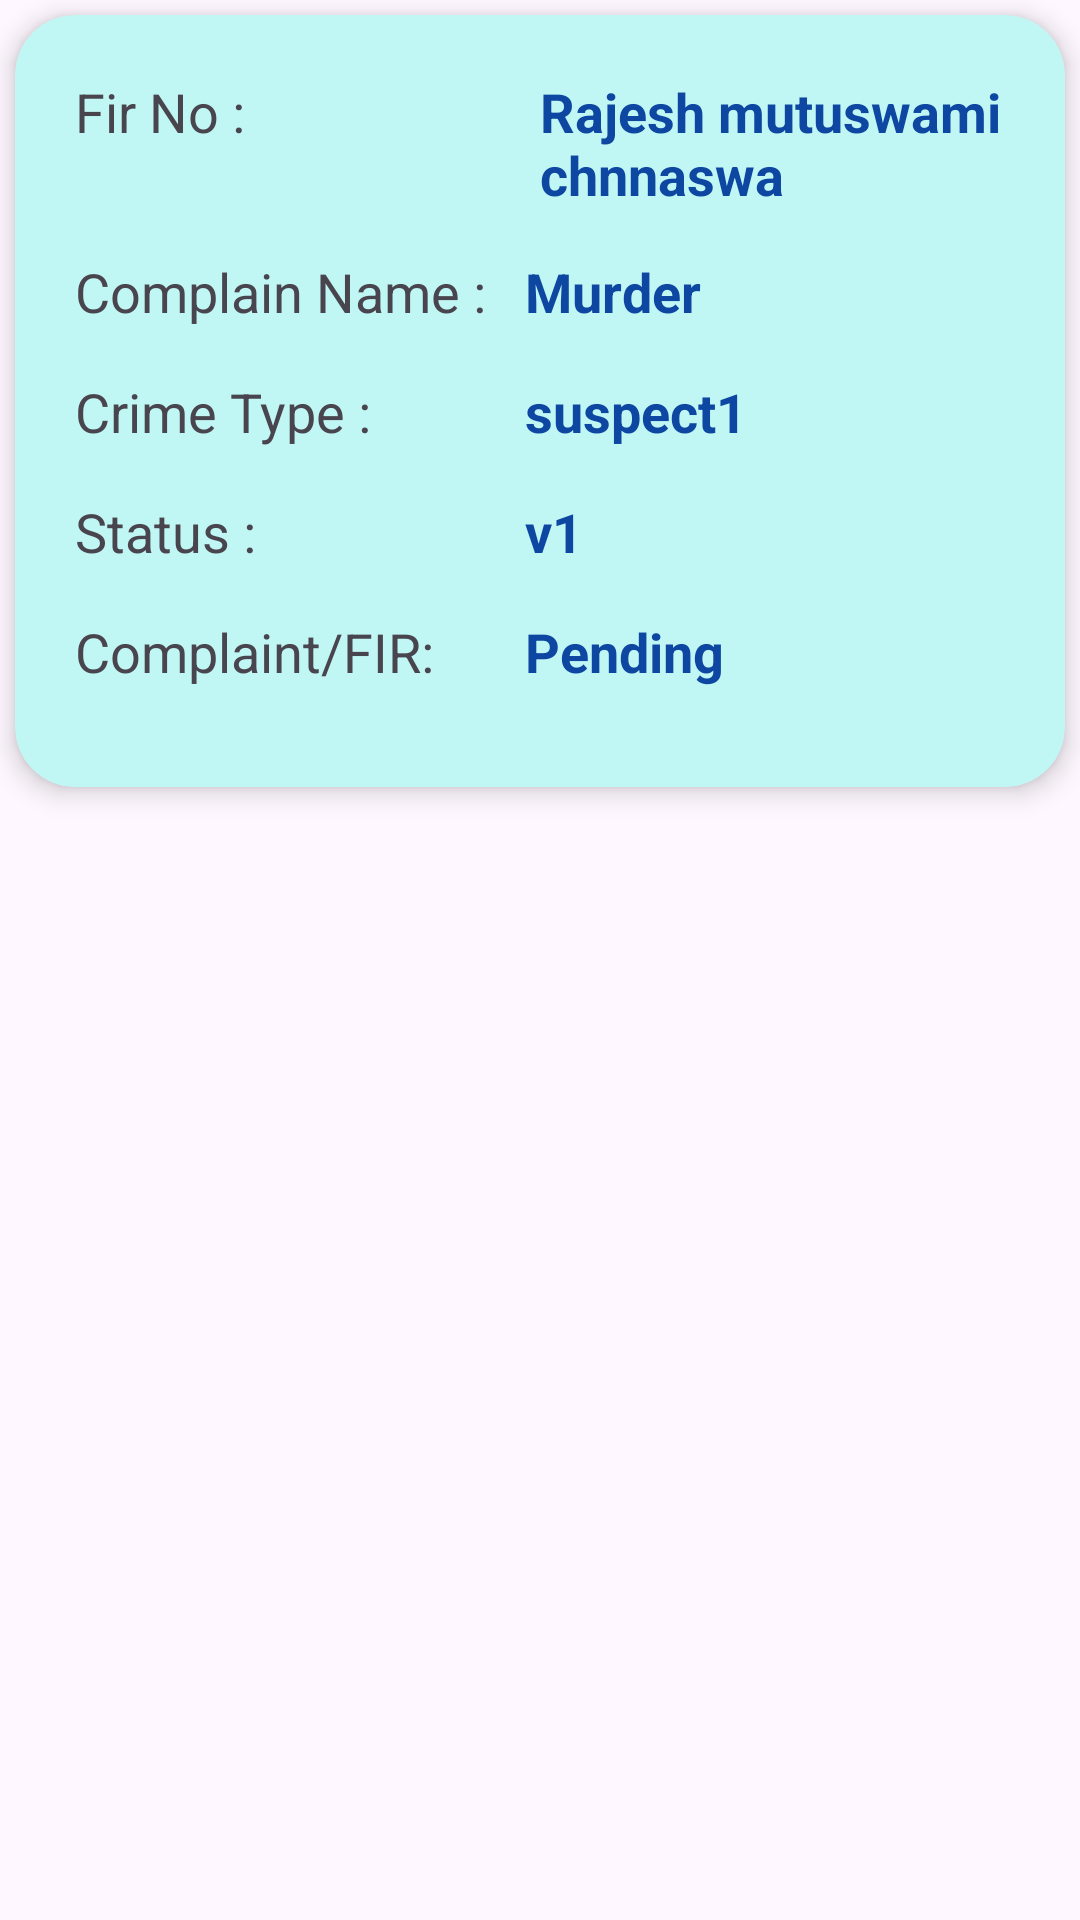

The Android layout XML behind this screen, and the referenced resources:
<!-- AndroidManifest.xml: application theme Theme.PoliceApp -->
<!-- res/layout/investigation_recycle_layout.xml -->
<?xml version="1.0" encoding="utf-8"?>
<LinearLayout android:layout_marginTop="15dp"
    xmlns:android="http://schemas.android.com/apk/res/android"
    android:orientation="vertical"
    android:layout_width="match_parent"
    android:layout_height="wrap_content"
    xmlns:app="http://schemas.android.com/apk/res-auto">
    <androidx.cardview.widget.CardView
        android:id="@+id/investigation_card"
        android:layout_width="350dp"
        android:layout_marginTop="5dp"
        android:layout_height="wrap_content"
        android:layout_marginBottom="5dp"
        android:backgroundTint="#c0f6f3"
        app:cardElevation="5dp"
        app:cardCornerRadius="20dp"
        android:layout_gravity="center"
        >
        <TextView
            android:layout_width="wrap_content"
            android:layout_height="wrap_content"
            android:text="Fir No :"
            android:textSize="18dp"
            android:layout_marginLeft="20dp"
            android:layout_marginTop="20dp"/>

        <TextView
            android:id="@+id/icomplain_name"
            android:layout_width="wrap_content"
            android:layout_height="wrap_content"
            android:layout_marginLeft="175dp"
            android:layout_marginTop="20dp"
            android:foregroundTint="#DF6060"
            android:text="Rajesh mutuswami chnnaswa "
            android:textColor="#0D47A1"
            android:textSize="18dp"
            android:textStyle="bold" />





        <TextView
            android:layout_width="wrap_content"
            android:layout_height="wrap_content"
            android:text="Complain Name :"
            android:textSize="18dp"
            android:layout_marginLeft="20dp"
            android:layout_marginTop="80dp"/>

        <TextView
            android:id="@+id/icrime_type"
            android:layout_width="wrap_content"
            android:layout_height="wrap_content"
            android:layout_marginLeft="170dp"
            android:layout_marginTop="80dp"
            android:text="Murder"
            android:textColor="#0D47A1"
            android:textSize="18dp"
            android:textStyle="bold" />

        <TextView
            android:layout_width="wrap_content"
            android:layout_height="wrap_content"
            android:layout_marginLeft="20dp"
            android:layout_marginTop="120dp"
            android:text="Crime Type :"
            android:textSize="18dp" />

        <TextView
            android:id="@+id/isuspect"
            android:layout_width="wrap_content"
            android:layout_height="wrap_content"
            android:layout_marginLeft="170dp"
           android:layout_marginTop="120dp"
            android:text="suspect1"
            android:textColor="#0D47A1"
            android:textSize="18dp"
            android:textStyle="bold" />
        <TextView
            android:layout_width="wrap_content"
            android:layout_height="wrap_content"
            android:text="Status :"
            android:textSize="18dp"
            android:layout_marginLeft="20dp"
            android:layout_marginTop="160dp"/>

        <TextView
            android:id="@+id/ivictim"
            android:layout_width="wrap_content"
            android:layout_height="wrap_content"
            android:layout_marginTop="160dp"
            android:layout_marginLeft="170dp"
            android:layout_marginBottom="33dp"
            android:text="v1"
            android:textColor="#0D47A1"
            android:textSize="18dp"
            android:textStyle="bold" />

        <TextView
            android:layout_width="wrap_content"
            android:layout_height="wrap_content"
            android:text="Complaint/FIR:"
            android:textSize="18dp"
            android:layout_marginLeft="20dp"
            android:layout_marginTop="200dp"/>
        <TextView
            android:id="@+id/iwitness"
            android:layout_width="wrap_content"
            android:layout_height="wrap_content"
            android:layout_marginLeft="170dp"
            android:layout_marginBottom="33dp"
            android:layout_marginTop="200dp"
            android:text="Pending"
            android:textColor="#0D47A1"
            android:textSize="18dp"
            android:textStyle="bold" />
    </androidx.cardview.widget.CardView>
</LinearLayout>
<!-- resources referenced by this layout -->
<resources>
  <style name="Theme.PoliceApp" parent="Base.Theme.PoliceApp" />
  <style name="Base.Theme.PoliceApp" parent="Theme.Material3.DayNight.NoActionBar">
          
          
      </style>
</resources>
